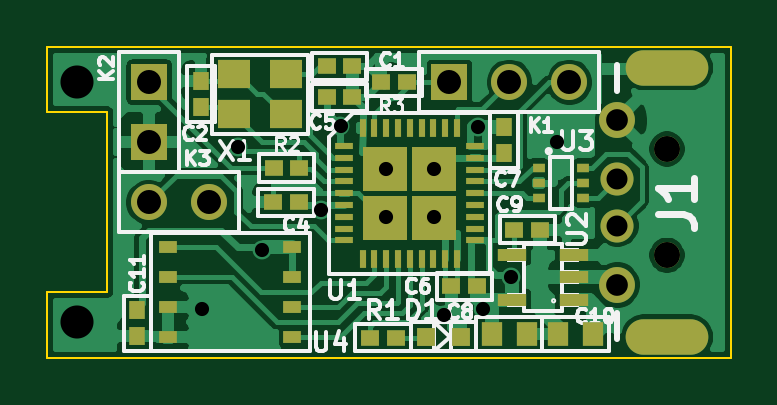
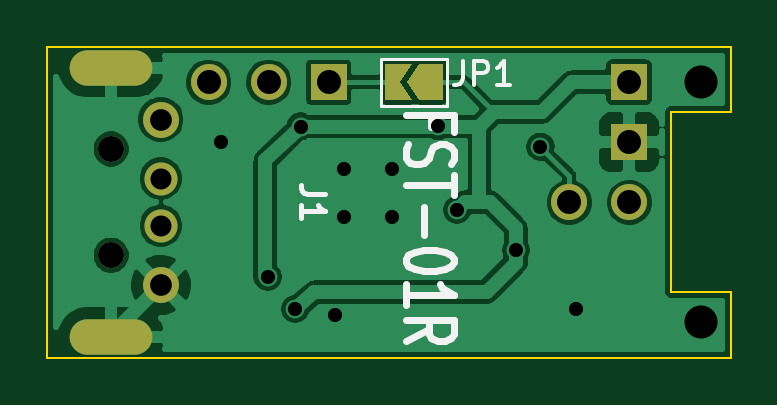
Circuit board: 11 layer files. Board 28.9 x 13.1 mm.
- paste: FST-01SZ.GTP (17071 bytes)
- paste: fst-01-B.Paste.gbp (502 bytes)
- bottom_mask: fst-01-B_Mask.gbs (1423 bytes)
- bottom_silk: fst-01-B_SilkS.gbo (3882 bytes)
- bottom_copper: fst-01-Back.gbl (41821 bytes)
- outline: fst-01-Edge_Cuts.gm1 (892 bytes)
- paste: fst-01-F.Paste.gtp (19467 bytes)
- top_mask: fst-01-F_Mask.gts (3858 bytes)
- top_silk: fst-01-F_SilkS.gto (21145 bytes)
- top_copper: fst-01-Front.gtl (61051 bytes)
- drill: fst-01.drl (819 bytes)

=== paste: FST-01SZ.GTP (17071 bytes, source omitted) ===
=== paste: fst-01-B.Paste.gbp ===
G04 #@! TF.GenerationSoftware,KiCad,Pcbnew,5.0.1+dfsg1-3*
G04 #@! TF.CreationDate,2018-12-05T12:11:20+09:00*
G04 #@! TF.ProjectId,fst-01,6673742D30312E6B696361645F706362,rev?*
G04 #@! TF.SameCoordinates,Original*
G04 #@! TF.FileFunction,Paste,Bot*
G04 #@! TF.FilePolarity,Positive*
%FSLAX46Y46*%
G04 Gerber Fmt 4.6, Leading zero omitted, Abs format (unit mm)*
G04 Created by KiCad (PCBNEW 5.0.1+dfsg1-3) date Wed Dec  5 12:11:20 2018*
%MOMM*%
%LPD*%
G01*
G04 APERTURE LIST*
G04 APERTURE END LIST*
M02*

=== bottom_mask: fst-01-B_Mask.gbs ===
G04 #@! TF.GenerationSoftware,KiCad,Pcbnew,(5.1.10-1-10_14)*
G04 #@! TF.CreationDate,2021-07-01T15:51:22+08:00*
G04 #@! TF.ProjectId,fst-01,6673742d-3031-42e6-9b69-6361645f7063,1.3*
G04 #@! TF.SameCoordinates,PX791ddc0PY5e69114*
G04 #@! TF.FileFunction,Soldermask,Bot*
G04 #@! TF.FilePolarity,Negative*
%FSLAX45Y45*%
G04 Gerber Fmt 4.5, Leading zero omitted, Abs format (unit mm)*
G04 Created by KiCad (PCBNEW (5.1.10-1-10_14)) date 2021-07-01 15:51:22*
%MOMM*%
%LPD*%
G01*
G04 APERTURE LIST*
%ADD10C,0.150000*%
%ADD11R,1.524000X1.524000*%
%ADD12C,1.524000*%
%ADD13O,3.500120X1.501140*%
%ADD14C,1.399540*%
%ADD15C,1.518920*%
%ADD16C,1.099820*%
G04 APERTURE END LIST*
D10*
G04 #@! TO.C,JP1*
G36*
X-59000Y433000D02*
G01*
X-174000Y433000D01*
X-124000Y508000D01*
X-174000Y583000D01*
X-59000Y583000D01*
X-59000Y433000D01*
G37*
G36*
X-154000Y508000D02*
G01*
X-204000Y433000D01*
X-304000Y433000D01*
X-304000Y583000D01*
X-204000Y583000D01*
X-154000Y508000D01*
G37*
G04 #@! TD*
D11*
G04 #@! TO.C,K1*
X177953Y507811D03*
D12*
X431953Y507811D03*
X685953Y507811D03*
G04 #@! TD*
G04 #@! TO.C,K3*
X-840220Y-1121D03*
X-1094220Y-1121D03*
G04 #@! TD*
D13*
G04 #@! TO.C,J1*
X1099058Y569976D03*
X1099058Y-569976D03*
D14*
X889000Y-100076D03*
X889000Y100076D03*
D15*
X889000Y-350012D03*
X889000Y350012D03*
D16*
X1099058Y-225044D03*
X1099058Y225044D03*
G04 #@! TD*
D11*
G04 #@! TO.C,K2*
X-1092979Y254000D03*
X-1092979Y508000D03*
G04 #@! TD*
M02*

=== bottom_silk: fst-01-B_SilkS.gbo ===
G04 #@! TF.GenerationSoftware,KiCad,Pcbnew,(5.1.10-1-10_14)*
G04 #@! TF.CreationDate,2021-07-01T15:51:22+08:00*
G04 #@! TF.ProjectId,fst-01,6673742d-3031-42e6-9b69-6361645f7063,1.3*
G04 #@! TF.SameCoordinates,PX791ddc0PY5e69114*
G04 #@! TF.FileFunction,Legend,Bot*
G04 #@! TF.FilePolarity,Positive*
%FSLAX45Y45*%
G04 Gerber Fmt 4.5, Leading zero omitted, Abs format (unit mm)*
G04 Created by KiCad (PCBNEW (5.1.10-1-10_14)) date 2021-07-01 15:51:22*
%MOMM*%
%LPD*%
G01*
G04 APERTURE LIST*
%ADD10C,0.304800*%
%ADD11C,0.200660*%
%ADD12C,0.120000*%
%ADD13C,0.150000*%
%ADD14R,1.524000X1.524000*%
%ADD15C,1.524000*%
%ADD16O,3.500120X1.501140*%
%ADD17C,1.399540*%
%ADD18C,1.518920*%
%ADD19C,1.099820*%
G04 APERTURE END LIST*
D10*
X-254514Y319543D02*
X-254514Y370343D01*
X-148076Y370343D02*
X-351276Y370343D01*
X-351276Y297772D01*
X-157752Y246971D02*
X-148076Y225200D01*
X-148076Y188914D01*
X-157752Y174400D01*
X-167429Y167143D01*
X-186781Y159886D01*
X-206133Y159886D01*
X-225486Y167143D01*
X-235162Y174400D01*
X-244838Y188914D01*
X-254514Y217943D01*
X-264191Y232457D01*
X-273867Y239714D01*
X-293219Y246971D01*
X-312572Y246971D01*
X-331924Y239714D01*
X-341600Y232457D01*
X-351276Y217943D01*
X-351276Y181657D01*
X-341600Y159886D01*
X-351276Y116343D02*
X-351276Y29257D01*
X-148076Y72800D02*
X-351276Y72800D01*
X-225486Y-21543D02*
X-225486Y-137657D01*
X-351276Y-239257D02*
X-351276Y-253771D01*
X-341600Y-268286D01*
X-331924Y-275543D01*
X-312572Y-282800D01*
X-273867Y-290057D01*
X-225486Y-290057D01*
X-186781Y-282800D01*
X-167429Y-275543D01*
X-157752Y-268286D01*
X-148076Y-253771D01*
X-148076Y-239257D01*
X-157752Y-224743D01*
X-167429Y-217486D01*
X-186781Y-210228D01*
X-225486Y-202971D01*
X-273867Y-202971D01*
X-312572Y-210228D01*
X-331924Y-217486D01*
X-341600Y-224743D01*
X-351276Y-239257D01*
X-148076Y-435200D02*
X-148076Y-348114D01*
X-148076Y-391657D02*
X-351276Y-391657D01*
X-322248Y-377143D01*
X-302895Y-362628D01*
X-293219Y-348114D01*
X-148076Y-587600D02*
X-244838Y-536800D01*
X-148076Y-500514D02*
X-351276Y-500514D01*
X-351276Y-558571D01*
X-341600Y-573086D01*
X-331924Y-580343D01*
X-312572Y-587600D01*
X-283543Y-587600D01*
X-264191Y-580343D01*
X-254514Y-573086D01*
X-244838Y-558571D01*
X-244838Y-500514D01*
D11*
X195132Y33105D02*
X266615Y33105D01*
X280912Y37870D01*
X290443Y47401D01*
X295208Y61698D01*
X295208Y71229D01*
X295208Y-66971D02*
X295208Y-9785D01*
X295208Y-38378D02*
X195132Y-38378D01*
X209429Y-28847D01*
X218960Y-19316D01*
X223726Y-9785D01*
D12*
G04 #@! TO.C,JP1*
X-321500Y608000D02*
X-321500Y408000D01*
X-41500Y608000D02*
X-321500Y608000D01*
X-41500Y408000D02*
X-41500Y608000D01*
X-321500Y408000D02*
X-41500Y408000D01*
D13*
X-390500Y597363D02*
X-390500Y525935D01*
X-385738Y511649D01*
X-376214Y502125D01*
X-361928Y497363D01*
X-352404Y497363D01*
X-438119Y497363D02*
X-438119Y597363D01*
X-476214Y597363D01*
X-485738Y592601D01*
X-490500Y587840D01*
X-495261Y578316D01*
X-495261Y564030D01*
X-490500Y554506D01*
X-485738Y549744D01*
X-476214Y544982D01*
X-438119Y544982D01*
X-590500Y497363D02*
X-533357Y497363D01*
X-561928Y497363D02*
X-561928Y597363D01*
X-552404Y583078D01*
X-542881Y573554D01*
X-533357Y568792D01*
G04 #@! TD*
%LPC*%
G04 #@! TO.C,JP1*
G36*
X-59000Y433000D02*
G01*
X-174000Y433000D01*
X-124000Y508000D01*
X-174000Y583000D01*
X-59000Y583000D01*
X-59000Y433000D01*
G37*
G36*
X-154000Y508000D02*
G01*
X-204000Y433000D01*
X-304000Y433000D01*
X-304000Y583000D01*
X-204000Y583000D01*
X-154000Y508000D01*
G37*
G04 #@! TD*
D14*
G04 #@! TO.C,K1*
X177953Y507811D03*
D15*
X431953Y507811D03*
X685953Y507811D03*
G04 #@! TD*
G04 #@! TO.C,K3*
X-840220Y-1121D03*
X-1094220Y-1121D03*
G04 #@! TD*
D16*
G04 #@! TO.C,J1*
X1099058Y569976D03*
X1099058Y-569976D03*
D17*
X889000Y-100076D03*
X889000Y100076D03*
D18*
X889000Y-350012D03*
X889000Y350012D03*
D19*
X1099058Y-225044D03*
X1099058Y225044D03*
G04 #@! TD*
D14*
G04 #@! TO.C,K2*
X-1092979Y254000D03*
X-1092979Y508000D03*
G04 #@! TD*
M02*

=== bottom_copper: fst-01-Back.gbl (41821 bytes, source omitted) ===
=== outline: fst-01-Edge_Cuts.gm1 ===
G04 #@! TF.GenerationSoftware,KiCad,Pcbnew,(5.1.10-1-10_14)*
G04 #@! TF.CreationDate,2021-07-01T15:51:22+08:00*
G04 #@! TF.ProjectId,fst-01,6673742d-3031-42e6-9b69-6361645f7063,1.3*
G04 #@! TF.SameCoordinates,PX791ddc0PY5e69114*
G04 #@! TF.FileFunction,Profile,NP*
%FSLAX45Y45*%
G04 Gerber Fmt 4.5, Leading zero omitted, Abs format (unit mm)*
G04 Created by KiCad (PCBNEW (5.1.10-1-10_14)) date 2021-07-01 15:51:22*
%MOMM*%
%LPD*%
G01*
G04 APERTURE LIST*
G04 #@! TA.AperFunction,Profile*
%ADD10C,0.099060*%
G04 #@! TD*
G04 APERTURE END LIST*
D10*
X-1524000Y381000D02*
X-1270000Y381000D01*
X-1270000Y381000D02*
X-1270000Y-381000D01*
X-1270000Y-381000D02*
X-1524000Y-381000D01*
X-1524000Y657098D02*
X-1524000Y381000D01*
X-1524000Y-381000D02*
X-1524000Y-657860D01*
X1369060Y-657860D02*
X1369060Y657098D01*
X-1524000Y-657860D02*
X1369060Y-657860D01*
X1369060Y657098D02*
X-1524000Y657098D01*
M02*

=== paste: fst-01-F.Paste.gtp (19467 bytes, source omitted) ===
=== top_mask: fst-01-F_Mask.gts ===
G04 #@! TF.GenerationSoftware,KiCad,Pcbnew,(5.1.10-1-10_14)*
G04 #@! TF.CreationDate,2021-07-01T15:51:22+08:00*
G04 #@! TF.ProjectId,fst-01,6673742d-3031-42e6-9b69-6361645f7063,1.3*
G04 #@! TF.SameCoordinates,PX791ddc0PY5e69114*
G04 #@! TF.FileFunction,Soldermask,Top*
G04 #@! TF.FilePolarity,Negative*
%FSLAX45Y45*%
G04 Gerber Fmt 4.5, Leading zero omitted, Abs format (unit mm)*
G04 Created by KiCad (PCBNEW (5.1.10-1-10_14)) date 2021-07-01 15:51:22*
%MOMM*%
%LPD*%
G01*
G04 APERTURE LIST*
%ADD10R,0.800100X0.698500*%
%ADD11R,1.524000X1.524000*%
%ADD12C,1.524000*%
%ADD13R,0.500380X0.398780*%
%ADD14R,1.905000X1.905000*%
%ADD15R,0.749300X0.299720*%
%ADD16R,0.299720X0.749300*%
%ADD17R,0.749300X0.500380*%
%ADD18R,1.198880X0.548640*%
%ADD19R,0.797560X0.797560*%
%ADD20R,1.397000X1.193800*%
%ADD21R,0.698500X0.800100*%
%ADD22R,0.899160X1.000760*%
%ADD23O,3.500120X1.501140*%
%ADD24C,1.399540*%
%ADD25C,1.518920*%
%ADD26C,1.099820*%
G04 APERTURE END LIST*
D10*
G04 #@! TO.C,R3*
X-112535Y507875D03*
X-2807Y507875D03*
G04 #@! TD*
D11*
G04 #@! TO.C,K1*
X177953Y507811D03*
D12*
X431953Y507811D03*
X685953Y507811D03*
G04 #@! TD*
D10*
G04 #@! TO.C,R2*
X-456887Y145004D03*
X-566615Y145004D03*
G04 #@! TD*
D12*
G04 #@! TO.C,K3*
X-840220Y-1121D03*
X-1094220Y-1121D03*
G04 #@! TD*
D13*
G04 #@! TO.C,U3*
X555244Y146304D03*
X555244Y81280D03*
X555244Y16256D03*
X745236Y16256D03*
X745236Y81280D03*
X745236Y146304D03*
G04 #@! TD*
D14*
G04 #@! TO.C,U1*
X-93980Y-66040D03*
X114300Y-66040D03*
X114300Y142240D03*
D15*
X-267462Y238252D03*
X-267462Y188214D03*
X-267462Y138176D03*
X-267462Y88138D03*
X-267462Y38100D03*
X-267462Y-11938D03*
X-267462Y-61976D03*
X-267462Y-112014D03*
X-267462Y-162052D03*
D16*
X-189992Y-239522D03*
X-139954Y-239522D03*
X-89916Y-239522D03*
X-39878Y-239522D03*
X10160Y-239522D03*
X60198Y-239522D03*
X110236Y-239522D03*
X160274Y-239522D03*
X210312Y-239522D03*
D15*
X287782Y-162052D03*
X287782Y-112014D03*
X287782Y-61976D03*
X287782Y-11938D03*
X287782Y38100D03*
X287782Y88138D03*
X287782Y138176D03*
X287782Y188214D03*
X287782Y238252D03*
D16*
X210312Y315722D03*
X160274Y315722D03*
X110236Y315722D03*
X60198Y315722D03*
X10160Y315722D03*
X-39878Y315722D03*
X-89916Y315722D03*
X-139954Y315722D03*
X-189992Y315722D03*
D14*
X-93980Y142240D03*
G04 #@! TD*
D17*
G04 #@! TO.C,U4*
X-486918Y-317500D03*
X-486918Y-190500D03*
X-486918Y-444500D03*
X-1011682Y-190500D03*
X-1011682Y-317500D03*
X-1011682Y-444500D03*
X-1011682Y-571500D03*
X-486918Y-571500D03*
G04 #@! TD*
D18*
G04 #@! TO.C,U2*
X703834Y-412496D03*
X703834Y-317500D03*
X703834Y-222504D03*
X444246Y-222504D03*
X444040Y-412500D03*
G04 #@! TD*
D19*
G04 #@! TO.C,D1*
X77470Y-568960D03*
X227330Y-568960D03*
G04 #@! TD*
D20*
G04 #@! TO.C,X1*
X-732282Y372110D03*
X-732282Y542290D03*
X-512318Y542290D03*
X-512318Y372110D03*
G04 #@! TD*
D21*
G04 #@! TO.C,C11*
X-1143000Y-567944D03*
X-1143000Y-458216D03*
G04 #@! TD*
D10*
G04 #@! TO.C,C9*
X453136Y-116840D03*
X562864Y-116840D03*
G04 #@! TD*
D21*
G04 #@! TO.C,C2*
X-873760Y402336D03*
X-873760Y512064D03*
G04 #@! TD*
D10*
G04 #@! TO.C,C4*
X-567944Y0D03*
X-458216Y0D03*
G04 #@! TD*
G04 #@! TO.C,C5*
X-232485Y444890D03*
X-342213Y444890D03*
G04 #@! TD*
G04 #@! TO.C,C6*
X186436Y-355600D03*
X296164Y-355600D03*
G04 #@! TD*
D21*
G04 #@! TO.C,C7*
X408940Y209296D03*
X408940Y319024D03*
G04 #@! TD*
D10*
G04 #@! TO.C,C1*
X-342213Y575329D03*
X-232485Y575329D03*
G04 #@! TD*
G04 #@! TO.C,R1*
X-49276Y-574040D03*
X-159004Y-574040D03*
G04 #@! TD*
D22*
G04 #@! TO.C,C8*
X356616Y-558800D03*
X506984Y-558800D03*
G04 #@! TD*
G04 #@! TO.C,C10*
X786384Y-558800D03*
X636016Y-558800D03*
G04 #@! TD*
D23*
G04 #@! TO.C,J1*
X1099058Y569976D03*
X1099058Y-569976D03*
D24*
X889000Y-100076D03*
X889000Y100076D03*
D25*
X889000Y-350012D03*
X889000Y350012D03*
D26*
X1099058Y-225044D03*
X1099058Y225044D03*
G04 #@! TD*
D11*
G04 #@! TO.C,K2*
X-1092979Y254000D03*
X-1092979Y508000D03*
G04 #@! TD*
M02*

=== top_silk: fst-01-F_SilkS.gto (21145 bytes, source omitted) ===
=== top_copper: fst-01-Front.gtl (61051 bytes, source omitted) ===
=== drill: fst-01.drl ===
M48
; DRILL file {KiCad (5.1.10-1-10_14)} date Thursday, July 01, 2021 at 03:51:19 PM
; FORMAT={-:-/ absolute / metric / decimal}
; #@! TF.CreationDate,2021-07-01T15:51:19+08:00
; #@! TF.GenerationSoftware,Kicad,Pcbnew,(5.1.10-1-10_14)
FMAT,2
METRIC
T1C0.599
T2C0.889
T3C0.919
T4C1.001
T5C1.016
T6C1.100
T7C1.400
%
G90
G05
T1
X-8.686Y-4.503
X-7.181Y2.345
X-6.147Y-2.032
X-3.653Y-0.325
X-2.832Y3.219
X-0.914Y1.397
X-0.914Y-0.635
X1.118Y1.397
X1.118Y-0.635
X1.533Y-4.782
X2.972Y3.2
X3.2Y-4.521
X4.369Y-3.15
X6.35Y2.54
T2
X8.89Y1.001
X8.89Y-1.001
T3
X8.89Y3.5
X8.89Y-3.5
T5
X-10.942Y-0.011
X-10.93Y5.08
X-10.93Y2.54
X-8.402Y-0.011
X1.78Y5.078
X4.32Y5.078
X6.86Y5.078
T6
X10.991Y2.25
X10.991Y-2.25
T7
X-13.975Y-5.08
X-13.97Y5.08
T4
G00X11.74Y5.7
M15
G01X10.241Y5.7
M16
G05
G00X11.74Y-5.7
M15
G01X10.241Y-5.7
M16
G05
T0
M30
